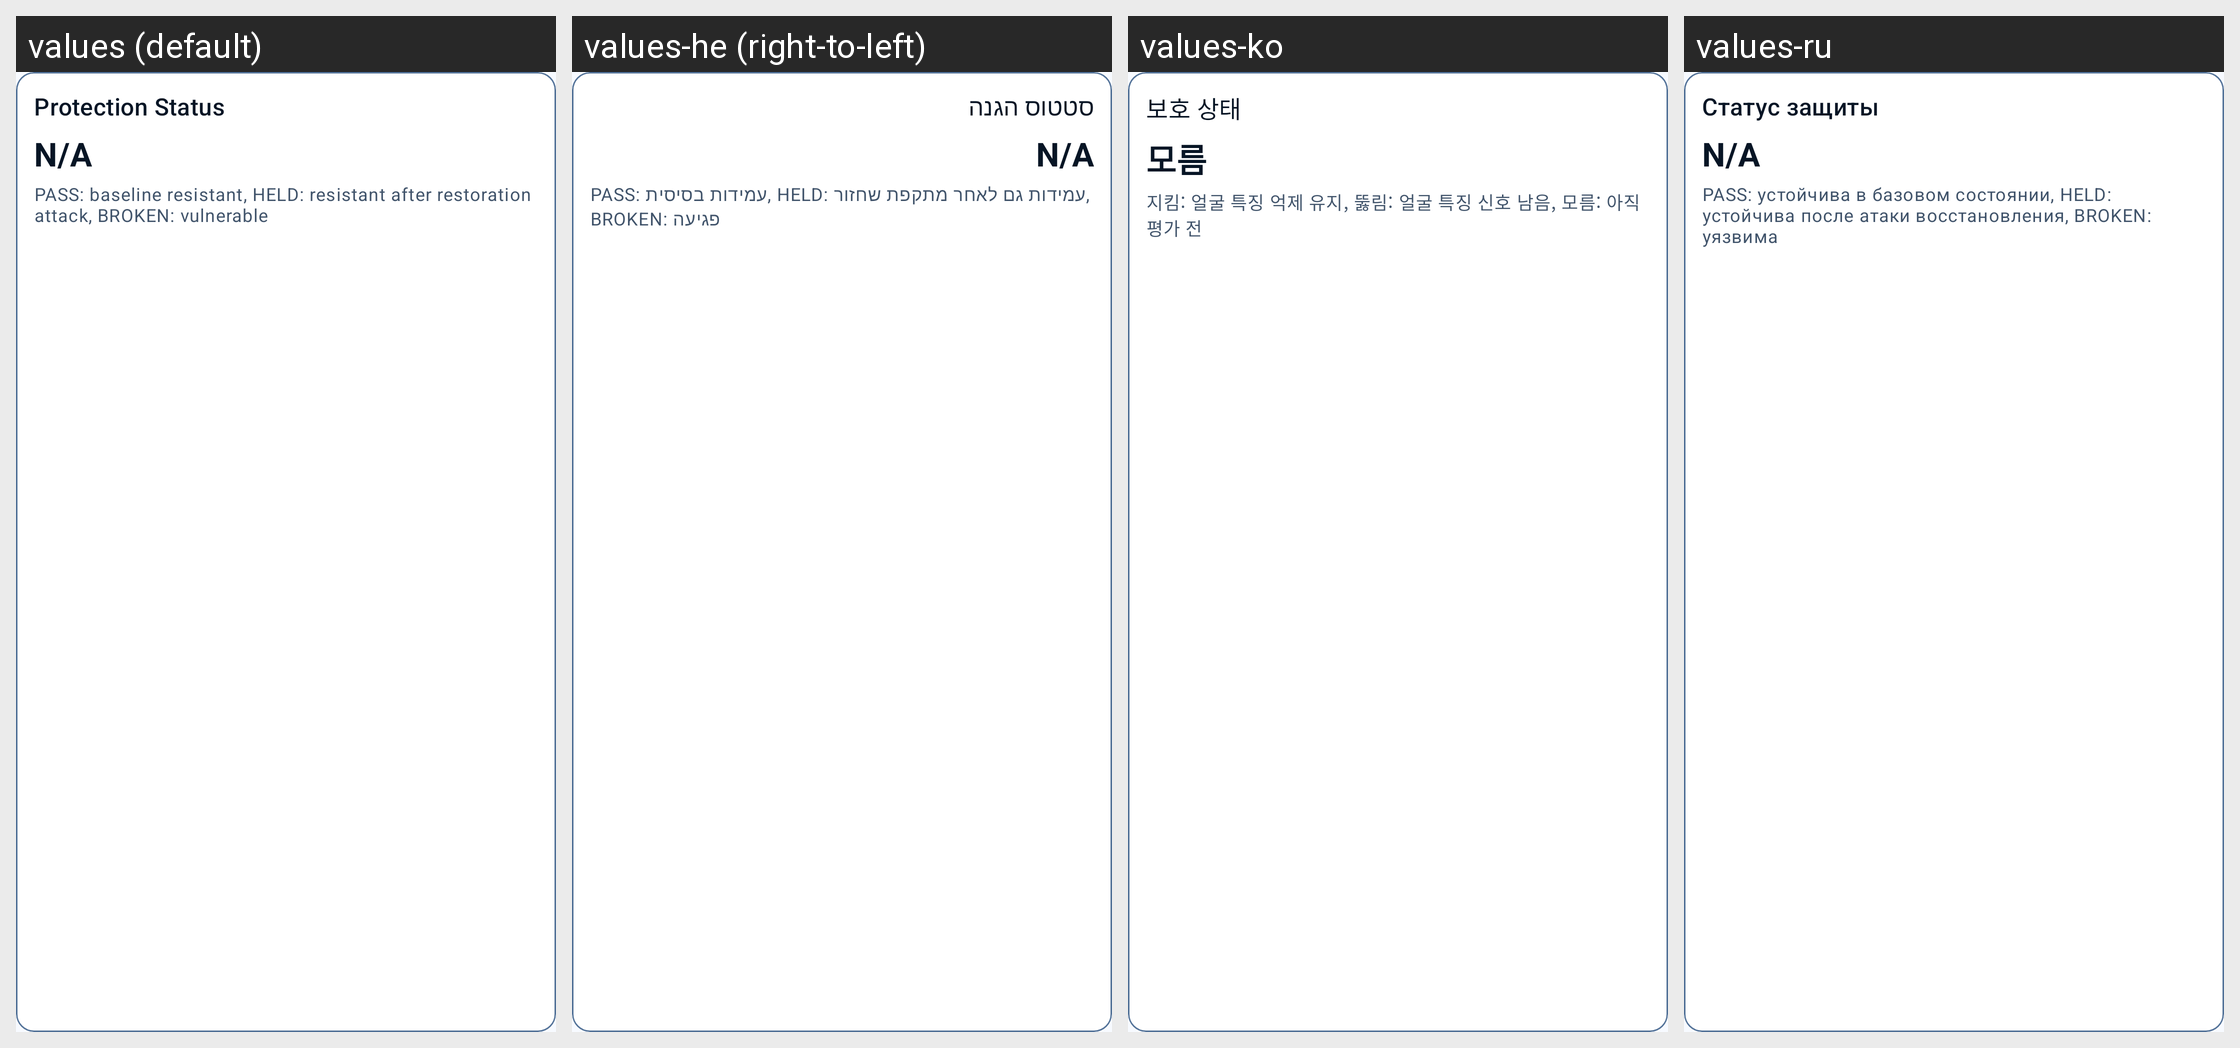

This grid shows one Android layout under several languages. Give, for every string resource on the screen, its name, the default text and each shown locale's text.
Android screen res/layout/main_status_card.xml rendered under 4 locales, left to right: values (default), values-he (right-to-left), values-ko, values-ru. Device: Nexus 5 (rendered at 1080×1920; each locale shown at half size, 540×960, under a caption strip naming it); theme Theme.HaanGhilMuulnaat.
Other locales in the repository, not shown: values-fr.
Strings drawn on this screen, with the default value and each locale's value (text and hints the layout hard-codes, and strings that could not be matched under every locale, appear in the picture but are not listed):

protection_status_title
  values: Protection Status
  values-he: סטטוס הגנה
  values-ko: 보호 상태
  values-ru: Статус защиты

status_na
  values: N/A
  values-he: N/A
  values-ko: 모름
  values-ru: N/A

status_caption
  values: PASS: baseline resistant, HELD: resistant after restoration attack, BROKEN: vulnerable
  values-he: PASS: עמידות בסיסית, HELD: עמידות גם לאחר מתקפת שחזור, BROKEN: פגיעה
  values-ko: 지킴: 얼굴 특징 억제 유지, 뚫림: 얼굴 특징 신호 남음, 모름: 아직 평가 전
  values-ru: PASS: устойчива в базовом состоянии, HELD: устойчива после атаки восстановления, BROKEN: уязвима
